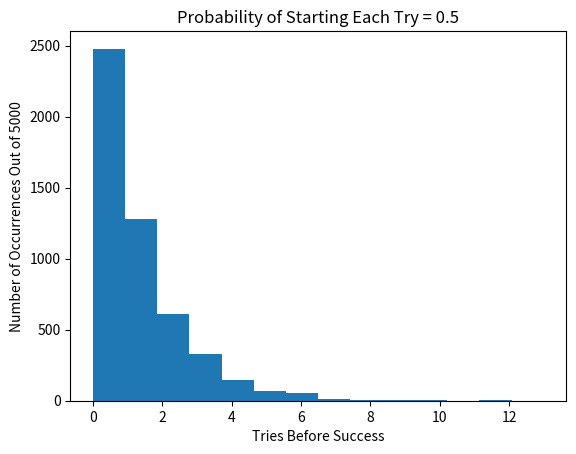

Write the Python code that produced this figure.
import random
import matplotlib.pyplot as plt


def successful_starts(success_prob, num_trials):
    '''Assumes success_prob is a float representing probability
    of a single attempt being successful. num_trials a positive int
    Returns a list of the number of attempts needed before a
    success for each trial.'''
    tries_before_success = []
    for t in range(num_trials):
        consec_failures = 0
        while random.random() > success_prob:
            consec_failures += 1
        tries_before_success.append(consec_failures)
    return tries_before_success


prob_of_success = 0.5
num_trials = 5000
distribution = successful_starts(prob_of_success, num_trials)
plt.hist(distribution, bins=14)
plt.xlabel('Tries Before Success')
plt.ylabel('Number of Occurrences Out of ' + str(num_trials))
plt.title('Probability of Starting Each Try = '
          + str(prob_of_success))
plt.show()
